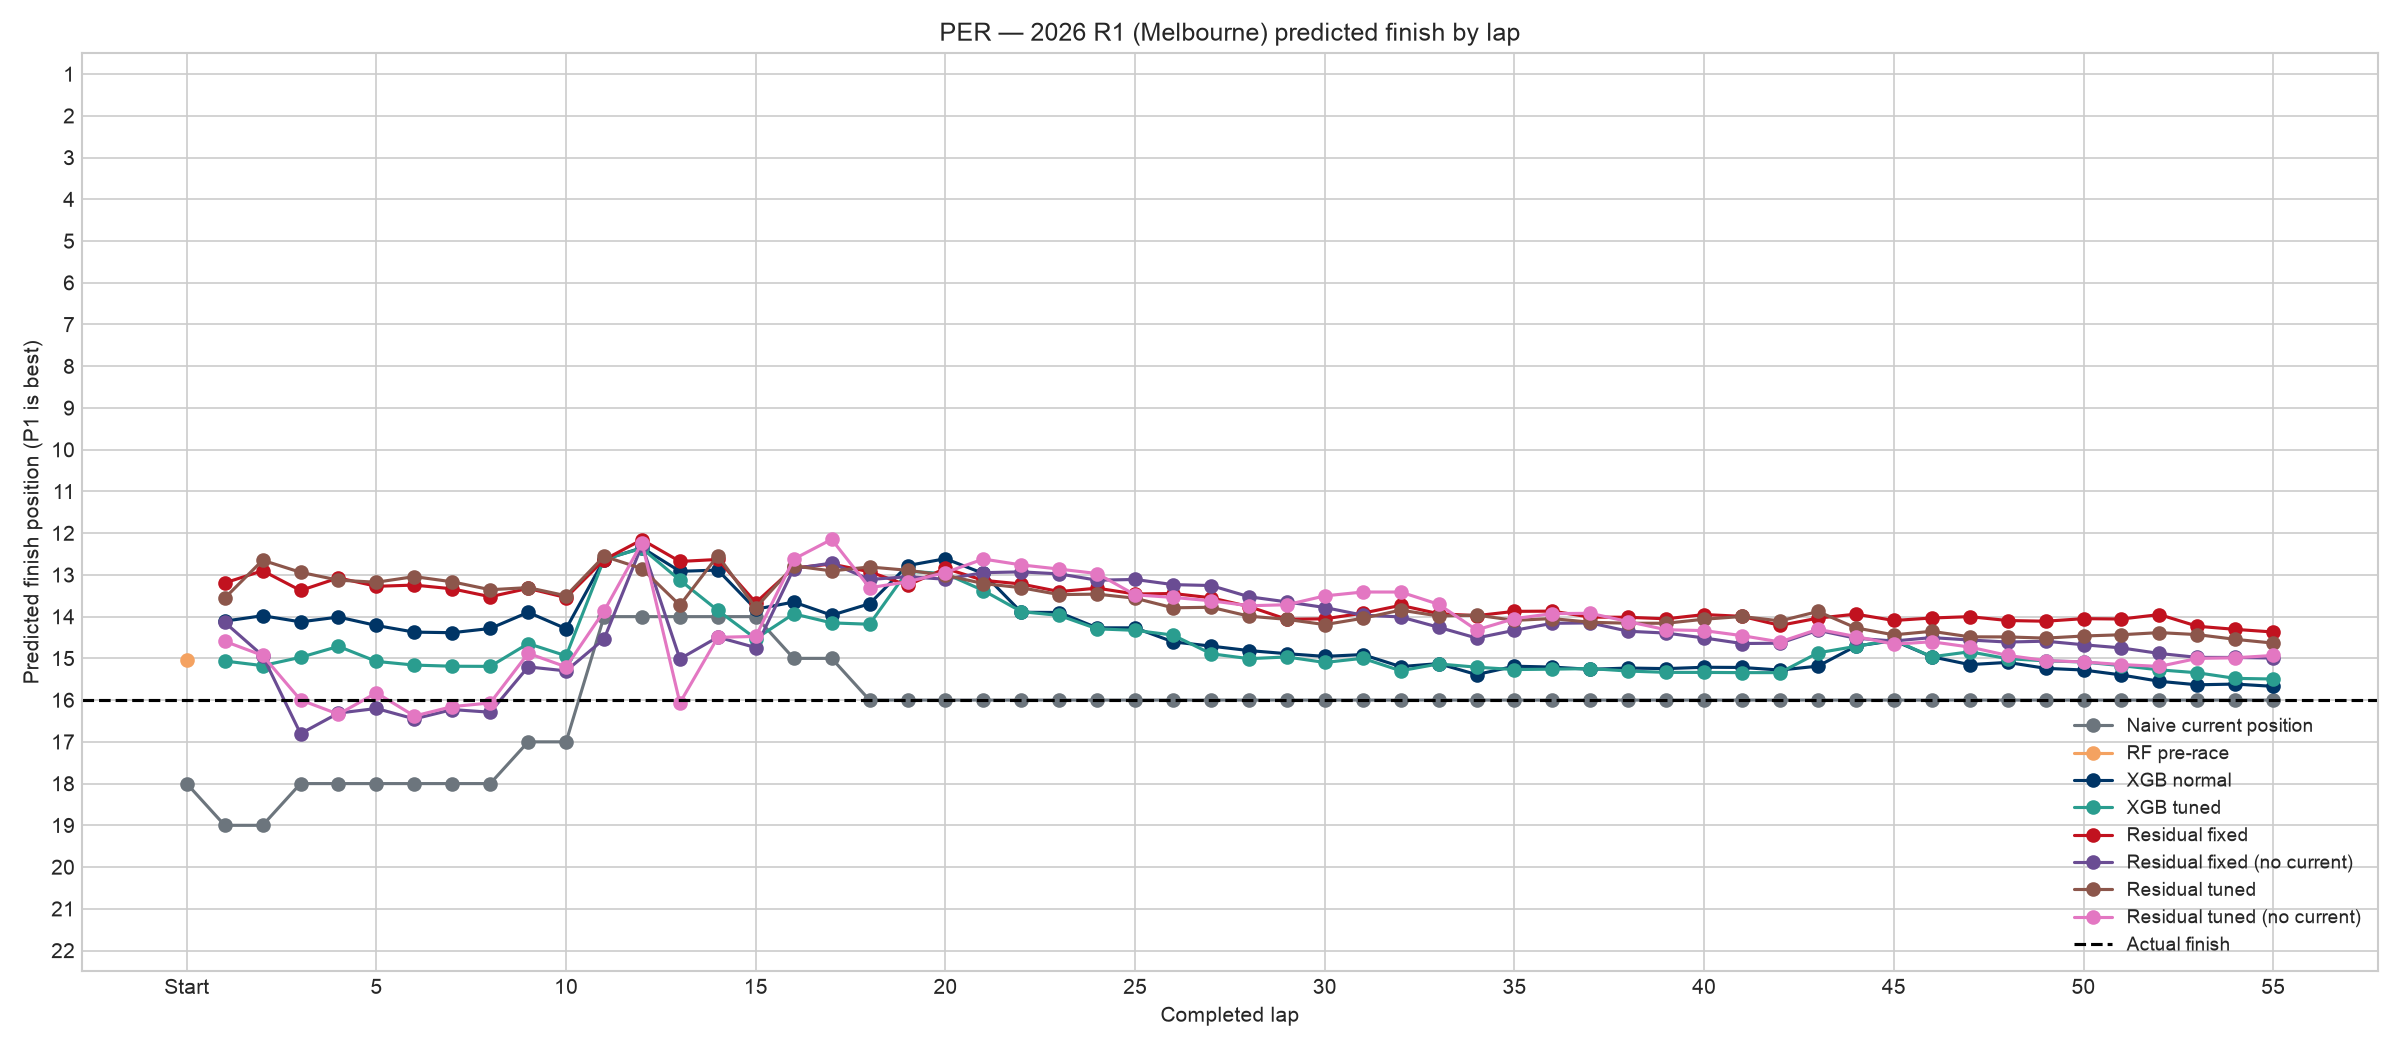

Source data for this figure (header and first rows):
lap_number, Actual finish, Naive current position, RF pre-race, XGB normal, XGB tuned, Residual fixed, Residual fixed (no current), Residual tuned, Residual tuned (no current)
0, 16.0, 18.0, 15.04, , , , , , 
1, 16.0, 19.0, , 14.11, 15.06, 13.19, 14.14, 13.56, 14.59
2, 16.0, 19.0, , 13.98, 15.17, 12.9, 14.93, 12.65, 14.93
3, 16.0, 18.0, , 14.13, 14.97, 13.37, 16.8, 12.94, 16
4, 16.0, 18.0, , 14.01, 14.71, 13.07, 16.31, 13.13, 16.34
5, 16.0, 18.0, , 14.21, 15.07, 13.27, 16.2, 13.18, 15.83
6, 16.0, 18.0, , 14.37, 15.16, 13.24, 16.45, 13.04, 16.38
7, 16.0, 18.0, , 14.38, 15.19, 13.33, 16.23, 13.17, 16.16
8, 16.0, 18.0, , 14.28, 15.19, 13.52, 16.29, 13.36, 16.07
9, 16.0, 17.0, , 13.9, 14.65, 13.32, 15.2, 13.3, 14.88
10, 16.0, 17.0, , 14.29, 14.94, 13.54, 15.3, 13.5, 15.2
11, 16.0, 14.0, , 12.63, 12.63, 12.64, 14.54, 12.55, 13.87
12, 16.0, 14.0, , 12.35, 12.36, 12.16, 12.29, 12.85, 12.23
13, 16.0, 14.0, , 12.91, 13.13, 12.68, 15.01, 13.73, 16.07
14, 16.0, 14.0, , 12.88, 13.85, 12.63, 14.49, 12.54, 14.5
15, 16.0, 14.0, , 13.82, 14.53, 13.66, 14.74, 13.79, 14.47
16, 16.0, 15.0, , 13.65, 13.93, 12.83, 12.85, 12.78, 12.62
17, 16.0, 15.0, , 13.97, 14.15, 12.74, 12.72, 12.9, 12.15
18, 16.0, 16.0, , 13.69, 14.18, 12.93, 13.11, 12.81, 13.31
19, 16.0, 16.0, , 12.78, 12.91, 13.25, 13.04, 12.89, 13.16
20, 16.0, 16.0, , 12.61, 12.97, 12.85, 13.1, 13.01, 12.94
21, 16.0, 16.0, , 12.97, 13.37, 13.13, 12.95, 13.21, 12.62
22, 16.0, 16.0, , 13.9, 13.88, 13.22, 12.93, 13.31, 12.76
23, 16.0, 16.0, , 13.9, 13.97, 13.4, 12.98, 13.47, 12.86
24, 16.0, 16.0, , 14.27, 14.29, 13.32, 13.13, 13.46, 12.97
25, 16.0, 16.0, , 14.27, 14.33, 13.46, 13.11, 13.56, 13.48
26, 16.0, 16.0, , 14.6, 14.44, 13.45, 13.23, 13.79, 13.54
27, 16.0, 16.0, , 14.71, 14.89, 13.55, 13.25, 13.78, 13.62
28, 16.0, 16.0, , 14.81, 15.01, 13.76, 13.52, 13.99, 13.74
29, 16.0, 16.0, , 14.89, 14.97, 14.06, 13.65, 14.06, 13.72
30, 16.0, 16.0, , 14.95, 15.1, 14.05, 13.78, 14.19, 13.5
31, 16.0, 16.0, , 14.91, 15, 13.92, 13.96, 14.04, 13.41
32, 16.0, 16.0, , 15.2, 15.3, 13.73, 14.01, 13.84, 13.41
33, 16.0, 16.0, , 15.13, 15.13, 13.93, 14.25, 13.98, 13.7
34, 16.0, 16.0, , 15.39, 15.21, 13.98, 14.51, 13.96, 14.32
35, 16.0, 16.0, , 15.19, 15.27, 13.87, 14.33, 14.09, 14.05
36, 16.0, 16.0, , 15.21, 15.26, 13.87, 14.16, 14.05, 13.93
37, 16.0, 16.0, , 15.26, 15.24, 14.01, 14.15, 14.14, 13.92
38, 16.0, 16.0, , 15.23, 15.3, 14.02, 14.35, 14.16, 14.12
39, 16.0, 16.0, , 15.25, 15.34, 14.05, 14.39, 14.16, 14.31
40, 16.0, 16.0, , 15.21, 15.34, 13.95, 14.51, 14.06, 14.33
41, 16.0, 16.0, , 15.22, 15.34, 13.99, 14.64, 14, 14.46
42, 16.0, 16.0, , 15.28, 15.34, 14.21, 14.64, 14.1, 14.61
43, 16.0, 16.0, , 15.19, 14.87, 14.04, 14.33, 13.88, 14.3
44, 16.0, 16.0, , 14.71, 14.71, 13.94, 14.52, 14.27, 14.48
45, 16.0, 16.0, , 14.57, 14.56, 14.09, 14.58, 14.44, 14.66
46, 16.0, 16.0, , 14.96, 14.96, 14.03, 14.5, 14.35, 14.6
47, 16.0, 16.0, , 15.15, 14.84, 14, 14.56, 14.48, 14.73
48, 16.0, 16.0, , 15.1, 15.01, 14.09, 14.61, 14.49, 14.93
49, 16.0, 16.0, , 15.24, 15.06, 14.11, 14.59, 14.51, 15.05
50, 16.0, 16.0, , 15.28, 15.09, 14.05, 14.67, 14.46, 15.09
51, 16.0, 16.0, , 15.4, 15.17, 14.06, 14.75, 14.43, 15.15
52, 16.0, 16.0, , 15.55, 15.27, 13.95, 14.88, 14.38, 15.19
53, 16.0, 16.0, , 15.63, 15.34, 14.23, 14.98, 14.43, 15
54, 16.0, 16.0, , 15.62, 15.48, 14.31, 14.98, 14.54, 14.99
55, 16.0, 16.0, , 15.67, 15.49, 14.37, 14.99, 14.63, 14.93
